Labelled photos from "TestingML", an image-classification folder in AngeHdz/TestingML. The possible labels are: auto, cold, cold max, defrost frontal max, defrost rear, fan down, fan up, none, power.

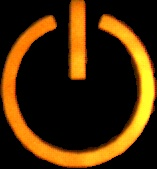
Label: power

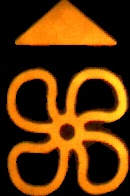
Label: fan up

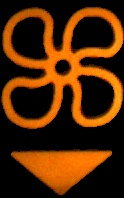
Label: fan down

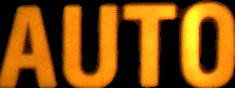
Label: auto

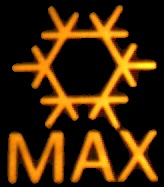
Label: cold max

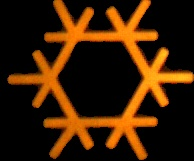
Label: cold
